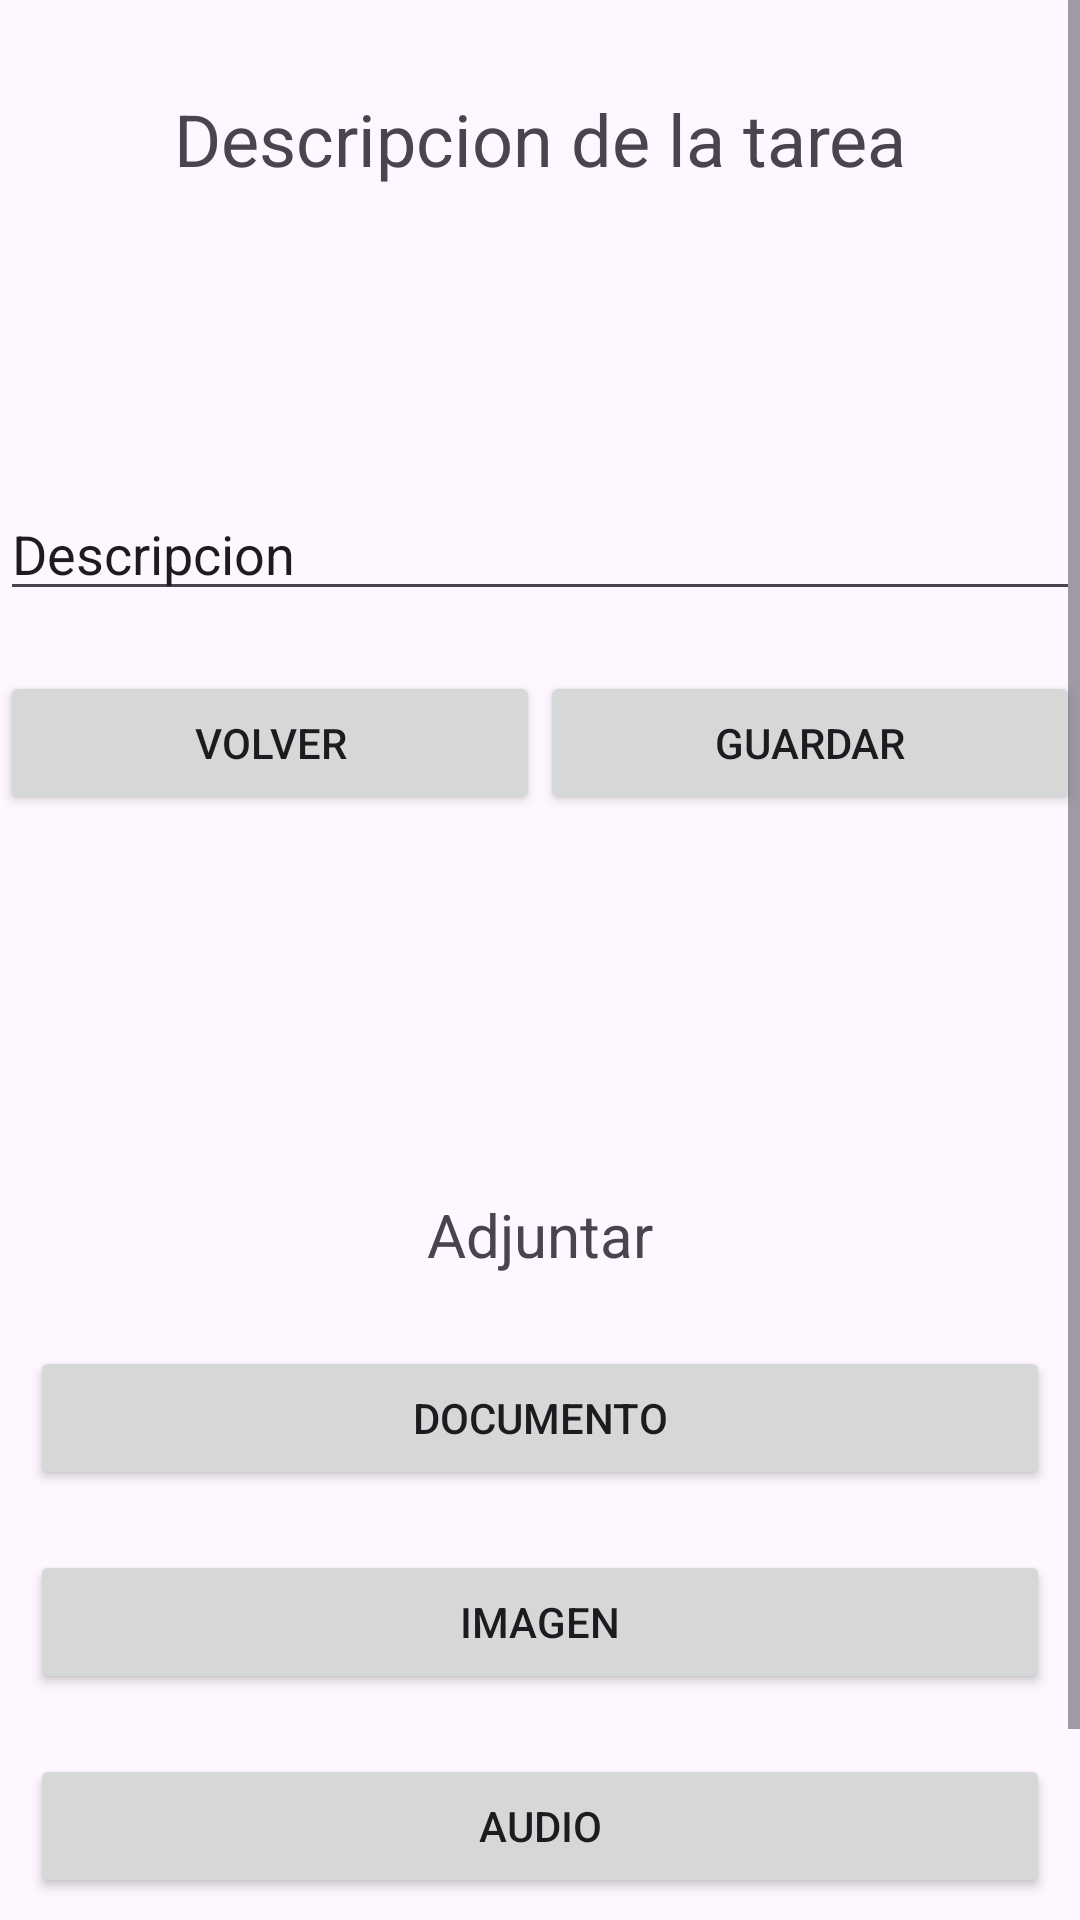

Reconstruct the res/layout file that produces this screen, plus the resources it refers to.
<!-- AndroidManifest.xml: application theme Theme.TrassTarea -->
<!-- res/layout/fragment_dos.xml -->
<?xml version="1.0" encoding="utf-8"?>
<LinearLayout xmlns:android="http://schemas.android.com/apk/res/android"
    xmlns:app="http://schemas.android.com/apk/res-auto"
    xmlns:tools="http://schemas.android.com/tools"
    android:id="@+id/frameLayout"
    android:layout_width="match_parent"
    android:layout_height="match_parent"
    android:orientation="vertical"
    tools:context=".Fragmentos.FragmentDos">

    <ScrollView
        android:layout_width="match_parent"
        android:layout_height="match_parent">

        <LinearLayout
            android:layout_width="match_parent"
            android:layout_height="wrap_content"
            android:orientation="vertical">

            <TextView
                android:id="@+id/textView12"
                android:layout_width="match_parent"
                android:layout_height="wrap_content"
                android:layout_marginTop="30dp"
                android:foregroundGravity="center"
                android:gravity="center"
                android:text="Descripcion de la tarea"
                android:textSize="24sp" />

            <EditText
                android:id="@+id/descripcionTarea"
                android:layout_width="match_parent"
                android:layout_height="wrap_content"
                android:layout_marginTop="100dp"
                android:ems="10"
                android:gravity="top|start"
                android:inputType="textMultiLine"
                android:maxLines="10"
                android:text="@string/descripcion" />

            <LinearLayout
                android:layout_width="match_parent"
                android:layout_height="161dp"
                android:layout_marginTop="20dp"
                android:gravity="start"
                android:orientation="horizontal">

                <Button
                    android:id="@+id/boton_Volver"
                    android:layout_width="wrap_content"
                    android:layout_height="wrap_content"
                    android:layout_weight="1"
                    android:text="@string/volver" />

                <Button
                    android:id="@+id/boton_Guardar"
                    android:layout_width="wrap_content"
                    android:layout_height="wrap_content"
                    android:layout_weight="1"
                    android:text="@string/guardar" />
            </LinearLayout>

            <LinearLayout
                android:layout_width="match_parent"
                android:layout_height="54dp"
                android:gravity="center"
                android:orientation="vertical"
                android:textAlignment="center">

                <TextView
                    android:id="@+id/textView9"
                    android:layout_width="162dp"
                    android:layout_height="wrap_content"
                    android:drawableRight="@drawable/baseline_attach_file_24"
                    android:text="@string/adjuntar"
                    android:textAlignment="center"
                    android:textSize="20sp" />

            </LinearLayout>

            <LinearLayout
                android:layout_width="match_parent"
                android:layout_height="match_parent"
                android:orientation="vertical">


                <Button
                    android:id="@+id/botonDocumento"
                    android:layout_width="match_parent"
                    android:layout_height="wrap_content"
                    android:layout_margin="10dp"
                    android:text="@string/documento"
                    app:icon="@drawable/baseline_picture_as_pdf_24" />

                <Button
                    android:id="@+id/botonImagen"

                    android:layout_width="match_parent"
                    android:layout_height="wrap_content"
                    android:layout_margin="10dp"
                    android:text="@string/imagen"
                    app:icon="@drawable/baseline_image_24" />

                <Button
                    android:id="@+id/botonAudio"

                    android:layout_width="match_parent"
                    android:layout_height="wrap_content"
                    android:layout_margin="10dp"
                    android:text="@string/audio"
                    app:icon="@drawable/baseline_audio_file_24" />

                <Button
                    android:id="@+id/botonVideo"
                    android:layout_width="match_parent"
                    android:layout_height="wrap_content"
                    android:layout_margin="10dp"
                    android:text="@string/video"
                    app:icon="@drawable/baseline_video_file_24" />
            </LinearLayout>
        </LinearLayout>
    </ScrollView>


</LinearLayout>
<!-- resources referenced by this layout -->
<resources>
  <string name="adjuntar">Adjuntar</string>
  <string name="audio">Audio</string>
  <string name="descripcion">Descripcion</string>
  <string name="documento">Documento</string>
  <string name="guardar">Guardar</string>
  <string name="imagen">Imagen</string>
  <string name="video">Video</string>
  <string name="volver">Volver</string>
  <style name="Theme.TrassTarea" parent="Base.Theme.TrassTarea" />
  <style name="Base.Theme.TrassTarea" parent="Theme.Material3.DayNight">
          
          
      </style>
</resources>
